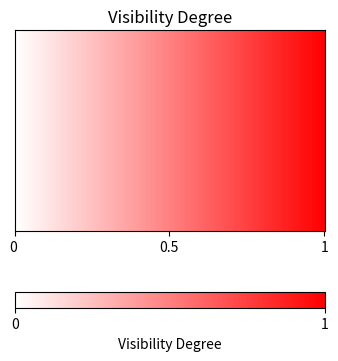

Recreate this plot in Python.
import matplotlib.pyplot as plt
import numpy as np
import matplotlib.colors as mcolors

# Create a gradient for visibility: 0 (no visibility) to 1 (complete visibility)
def plot_visibility_legend():
    # Create a colormap from red to white
    cmap = mcolors.LinearSegmentedColormap.from_list('visibility_cmap', ['white', 'red'])
    
    # Create a figure and axis
    fig, ax = plt.subplots(figsize=(4, 4))
    #fig.subplots_adjust(bottom=0.5)

    # Generate a gradient from 0 to 1
    gradient = np.linspace(0, 1, 256).reshape(1, -1)
    gradient = np.vstack((gradient, gradient))

    # Plot the gradient
    ax.imshow(gradient, aspect='auto', cmap=cmap)
    
    # Set the labels and ticks
    ax.set_title('Visibility Degree', fontsize=12)
    ax.set_yticks([])  # No y-ticks
    ax.set_xticks([0, 127, 255])
    ax.set_xticklabels(['0 ', '0.5', '1'])

    # Add a color bar
    cbar = plt.colorbar(mappable=plt.cm.ScalarMappable(cmap=cmap), ax=ax, orientation='horizontal', pad=0.2)
    cbar.set_ticks([0, 1])
    cbar.set_ticklabels(['0', '1'])
    cbar.set_label("Visibility Degree")
    
    # Save high-quality images
    plt.savefig("visibility_legend.png", dpi=300)
    plt.savefig("visibility_legend.pdf", dpi=300)

    plt.show()

# Plot the visibility legend
plot_visibility_legend()